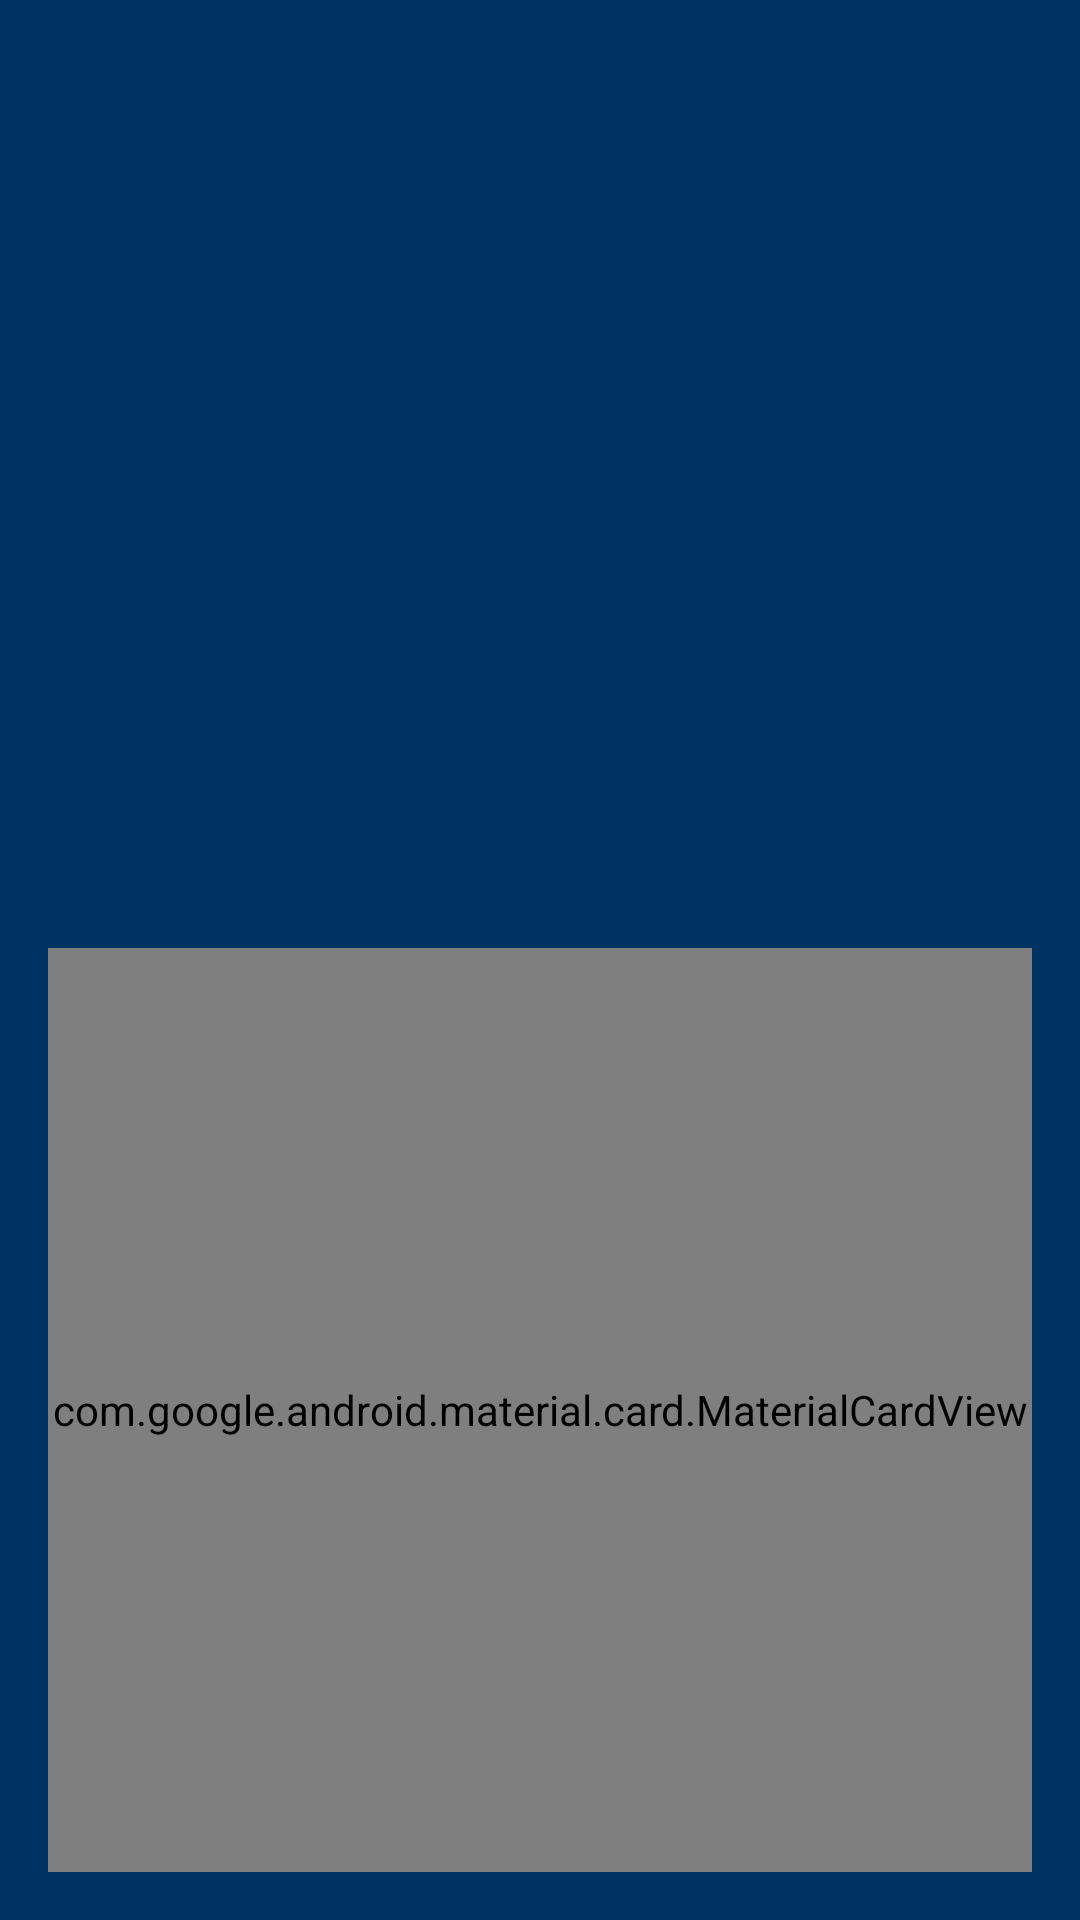

Reconstruct the res/layout file that produces this screen, plus the resources it refers to.
<!-- AndroidManifest.xml: activity theme AppTheme.NoActionBar -->
<!-- res/layout/activity_login.xml -->
<?xml version="1.0" encoding="utf-8"?>
<androidx.constraintlayout.widget.ConstraintLayout xmlns:android="http://schemas.android.com/apk/res/android"
    xmlns:app="http://schemas.android.com/apk/res-auto"
    xmlns:tools="http://schemas.android.com/tools"
    android:id="@+id/container"
    android:layout_width="match_parent"
    android:layout_height="match_parent"
    android:paddingLeft="@dimen/activity_horizontal_margin"
    android:paddingTop="@dimen/activity_vertical_margin"
    android:paddingRight="@dimen/activity_horizontal_margin"
    android:paddingBottom="@dimen/activity_vertical_margin"
    android:background="@color/colorPrimary"
    tools:context=".ui.login.LoginActivity">

    <androidx.appcompat.widget.AppCompatImageView
        android:id="@+id/tv_logo"
        android:layout_width="0dp"
        android:layout_height="5dp"
        app:layout_constraintVertical_bias="0.3"
        app:layout_constraintBottom_toTopOf="@id/card_bg"
        app:layout_constraintLeft_toLeftOf="parent"
        app:layout_constraintRight_toRightOf="parent"
        app:layout_constraintTop_toTopOf="parent" />

    <TextView
        app:layout_constraintTop_toTopOf="@id/card_bg"
        app:layout_constraintStart_toStartOf="parent"
        android:layout_marginTop="24dp"
        android:layout_marginStart="24dp"
        android:textSize="30sp"
        android:textAllCaps="true"
        android:text="@string/login_with_calnet"
        android:textColor="@color/colorPrimary"
        android:layout_width="wrap_content"
        android:layout_height="wrap_content"
        />
    <EditText
        android:id="@+id/username"
        android:layout_width="0dp"
        android:layout_height="wrap_content"
        android:layout_marginStart="24dp"
        android:layout_marginTop="400dp"
        android:layout_marginEnd="24dp"
        android:autofillHints="@string/prompt_email"
        android:hint="@string/prompt_email"
        android:inputType="textEmailAddress"
        android:selectAllOnFocus="true"
        app:layout_constraintEnd_toEndOf="parent"
        app:layout_constraintStart_toStartOf="parent"
        app:layout_constraintTop_toTopOf="parent" />

    <EditText
        android:id="@+id/password"
        android:layout_width="0dp"
        android:layout_height="wrap_content"
        android:layout_marginStart="24dp"
        android:layout_marginTop="8dp"
        android:layout_marginEnd="24dp"
        android:autofillHints="@string/prompt_password"
        android:hint="@string/prompt_password"
        android:imeActionLabel="@string/action_sign_in_short"
        android:imeOptions="actionDone"
        android:inputType="textPassword"
        android:selectAllOnFocus="true"
        app:layout_constraintEnd_toEndOf="parent"
        app:layout_constraintStart_toStartOf="parent"
        app:layout_constraintTop_toBottomOf="@+id/username" />

    <Button
        android:id="@+id/login_stu"
        android:layout_width="wrap_content"
        android:layout_height="wrap_content"
        android:layout_gravity="start"
        android:layout_marginStart="48dp"
        android:layout_marginTop="16dp"
        android:layout_marginEnd="48dp"
        android:layout_marginBottom="64dp"
        android:enabled="false"
        android:text="@string/action_sign_in"
        android:textAllCaps="true"
        app:layout_constraintBottom_toBottomOf="parent"
        app:layout_constraintEnd_toEndOf="parent"
        app:layout_constraintStart_toStartOf="parent"
        app:layout_constraintTop_toBottomOf="@+id/password"
        app:layout_constraintVertical_bias="0.2" />

    <ProgressBar
        android:id="@+id/loading"
        android:layout_width="wrap_content"
        android:layout_height="wrap_content"
        android:layout_gravity="center"
        android:layout_marginStart="32dp"
        android:layout_marginTop="64dp"
        android:layout_marginEnd="32dp"
        android:layout_marginBottom="64dp"
        android:visibility="gone"
        app:layout_constraintBottom_toBottomOf="parent"
        app:layout_constraintEnd_toEndOf="@+id/password"
        app:layout_constraintStart_toStartOf="@+id/password"
        app:layout_constraintTop_toTopOf="parent"
        app:layout_constraintVertical_bias="0.3" />
    <com.google.android.material.card.MaterialCardView
        android:id="@+id/card_bg"
        android:layout_width="match_parent"
        android:layout_height="match_parent"
        android:layout_marginTop="300dp"
        app:layout_constraintTop_toBottomOf="@id/tv_logo"
        android:elevation="0dp"
        app:cornerRadius="16dp"
        />
</androidx.constraintlayout.widget.ConstraintLayout>
<!-- resources referenced by this layout -->
<resources>
  <color name="colorPrimary">#003262</color>
  <dimen name="activity_horizontal_margin">16dp</dimen>
  <dimen name="activity_vertical_margin">16dp</dimen>
  <string name="action_sign_in">Sign in or register</string>
  <string name="action_sign_in_short">Sign in</string>
  <string name="login_with_calnet">Log In with CalNet</string>
  <string name="prompt_password">Password</string>
  <style name="AppTheme.NoActionBar">
          <item name="windowActionBar">false</item>
          <item name="windowNoTitle">true</item>
      </style>
</resources>
